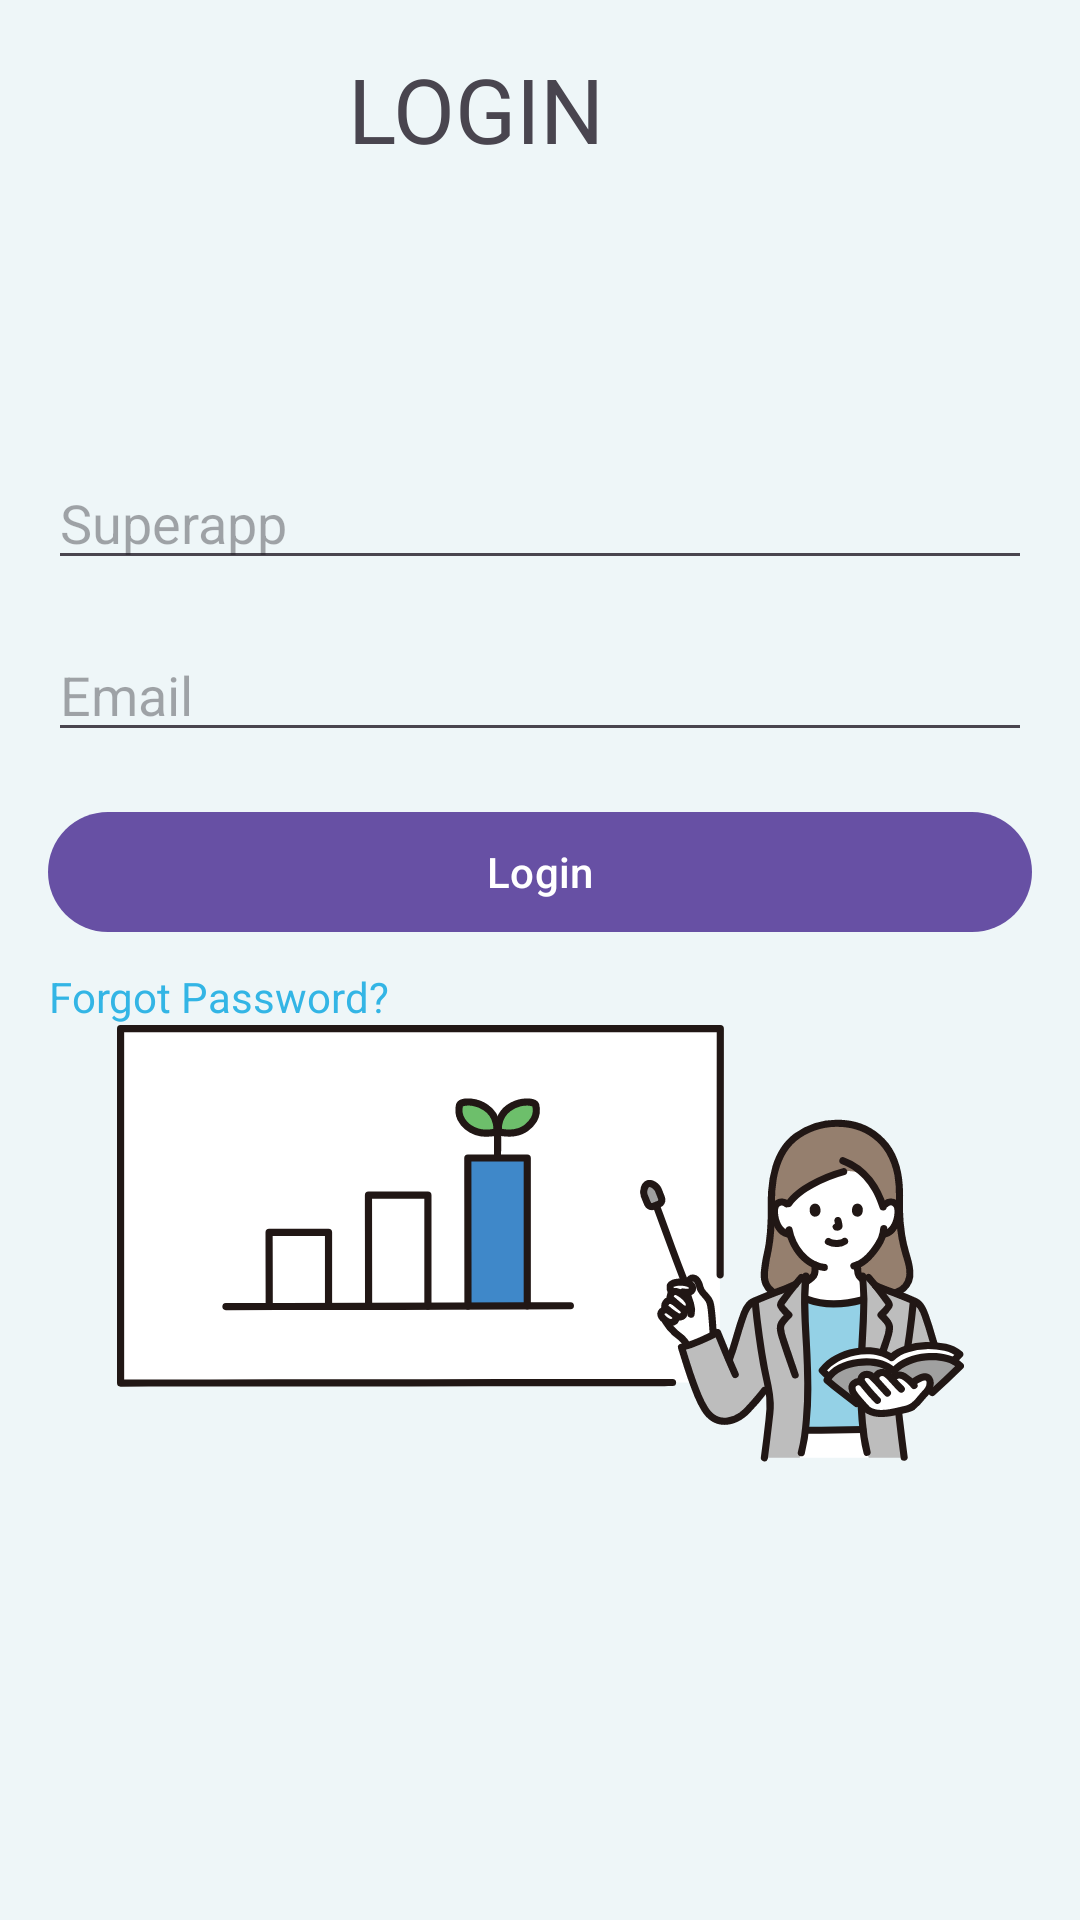

Here is an Android app screen rendered from its layout file. Give the layout XML and the strings, colors and styles it references.
<!-- AndroidManifest.xml: application theme Theme.Omniverse -->
<!-- res/layout/activity_login.xml -->
<?xml version="1.0" encoding="utf-8"?>
<LinearLayout xmlns:android="http://schemas.android.com/apk/res/android"
    android:layout_width="match_parent"
    android:layout_height="match_parent"
    xmlns:tools="http://schemas.android.com/tools"
    android:orientation="vertical"
    android:background="#EEF6F8"
    android:padding="16dp">

  <com.google.android.material.textview.MaterialTextView
      android:layout_width="230dp"
      android:layout_height="120dp"
      android:text="LOGIN"
      android:textSize="30sp"
      android:layout_marginLeft="100dp"
      />


    <ImageView
        android:id="@+id/imageViewLogo"
        android:layout_width="wrap_content"
        android:layout_height="wrap_content"
        android:layout_gravity="center_horizontal"

        />

    <EditText
        android:id="@+id/editTextUsernameLogin"
        android:layout_width="match_parent"
        android:layout_height="wrap_content"
        android:hint="Superapp"
        android:inputType="text"
        android:imeOptions="actionNext"  android:layout_marginTop="16dp"
        />

    <EditText
        android:id="@+id/editTextPasswordLogin"
        android:layout_width="match_parent"
        android:layout_height="wrap_content"
        android:hint="Email"
        android:layout_marginTop="16dp"
        />

    <com.google.android.material.button.MaterialButton
        android:id="@+id/buttonLogin"
        android:layout_width="match_parent"
        android:layout_height="wrap_content"
        android:text="Login"
        android:layout_marginTop="16dp"
        />

    <TextView
        android:id="@+id/textViewForgotPassword"
        android:layout_width="wrap_content"
        android:layout_height="wrap_content"
        android:text="Forgot Password?"
        android:textColor="@android:color/holo_blue_light"
        android:layout_marginTop="8dp"
        android:gravity="end"  />
  <ImageView
      android:layout_width="match_parent"
      android:layout_height="match_parent"
    android:src="@drawable/ic_consluer"

    />

</LinearLayout>
<!-- resources referenced by this layout -->
<resources>
  <!-- drawable ic_consluer: vector/xml drawable (drawable, 44706 chars, omitted) -->
  <style name="Theme.Omniverse" parent="Base.Theme.Omniverse" />
  <style name="Base.Theme.Omniverse" parent="Theme.Material3.DayNight.NoActionBar">
          
          
      </style>
</resources>
